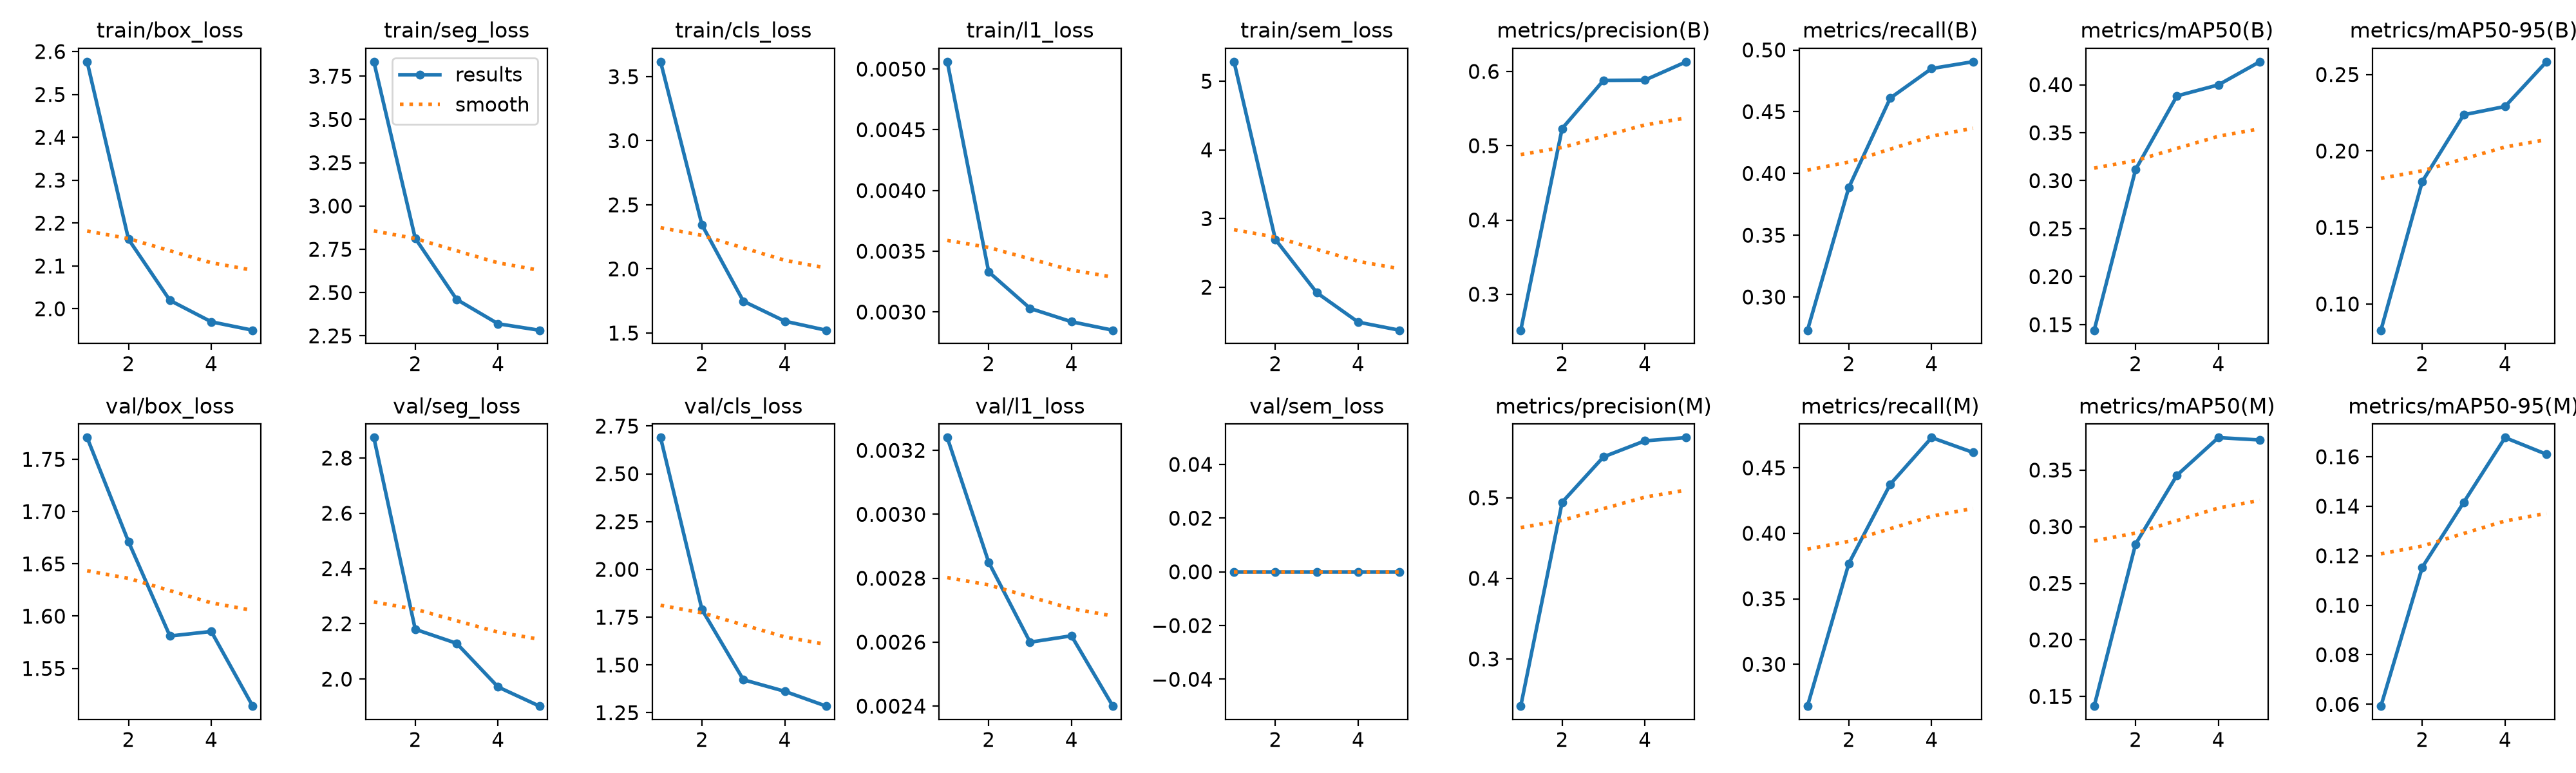

The data file committed next to this chart (first rows):
epoch, time, train/box_loss, train/seg_loss, train/cls_loss, train/l1_loss, train/sem_loss, metrics/precision(B), metrics/recall(B), metrics/mAP50(B), metrics/mAP50-95(B), metrics/precision(M), metrics/recall(M), metrics/mAP50(M), metrics/mAP50-95(M), val/box_loss, val/seg_loss, val/cls_loss, val/l1_loss, val/sem_loss, lr/pg0, lr/pg1, lr/pg2
1, 254.1, 2.576, 3.833, 3.616, 0.00506, 5.284, 0.2516, 0.2731, 0.1441, 0.08283, 0.2415, 0.2681, 0.1415, 0.05928, 1.771, 2.874, 2.689, 0.00324, 0, 0.000551, 0.000551, 0.000551
2, 411.6, 2.162, 2.814, 2.344, 0.00333, 2.695, 0.5231, 0.3887, 0.3116, 0.18, 0.4945, 0.3771, 0.2847, 0.1153, 1.671, 2.18, 1.79, 0.00285, 0, 0.0008876, 0.0008876, 0.0008876
3, 608.6, 2.02, 2.461, 1.749, 0.00303, 1.921, 0.5879, 0.461, 0.3884, 0.2236, 0.5508, 0.4375, 0.3455, 0.1415, 1.581, 2.129, 1.423, 0.0026, 0, 0.001004, 0.001004, 0.001004
4, 784.4, 1.97, 2.32, 1.593, 0.00292, 1.493, 0.5883, 0.485, 0.3998, 0.2291, 0.5707, 0.4731, 0.3787, 0.1677, 1.585, 1.971, 1.362, 0.00262, 0, 0.0006768, 0.0006768, 0.0006768
5, 968.7, 1.95, 2.283, 1.522, 0.00285, 1.374, 0.613, 0.4905, 0.424, 0.2583, 0.5747, 0.4618, 0.3766, 0.161, 1.514, 1.902, 1.285, 0.0024, 0, 0.0003467, 0.0003467, 0.0003467
